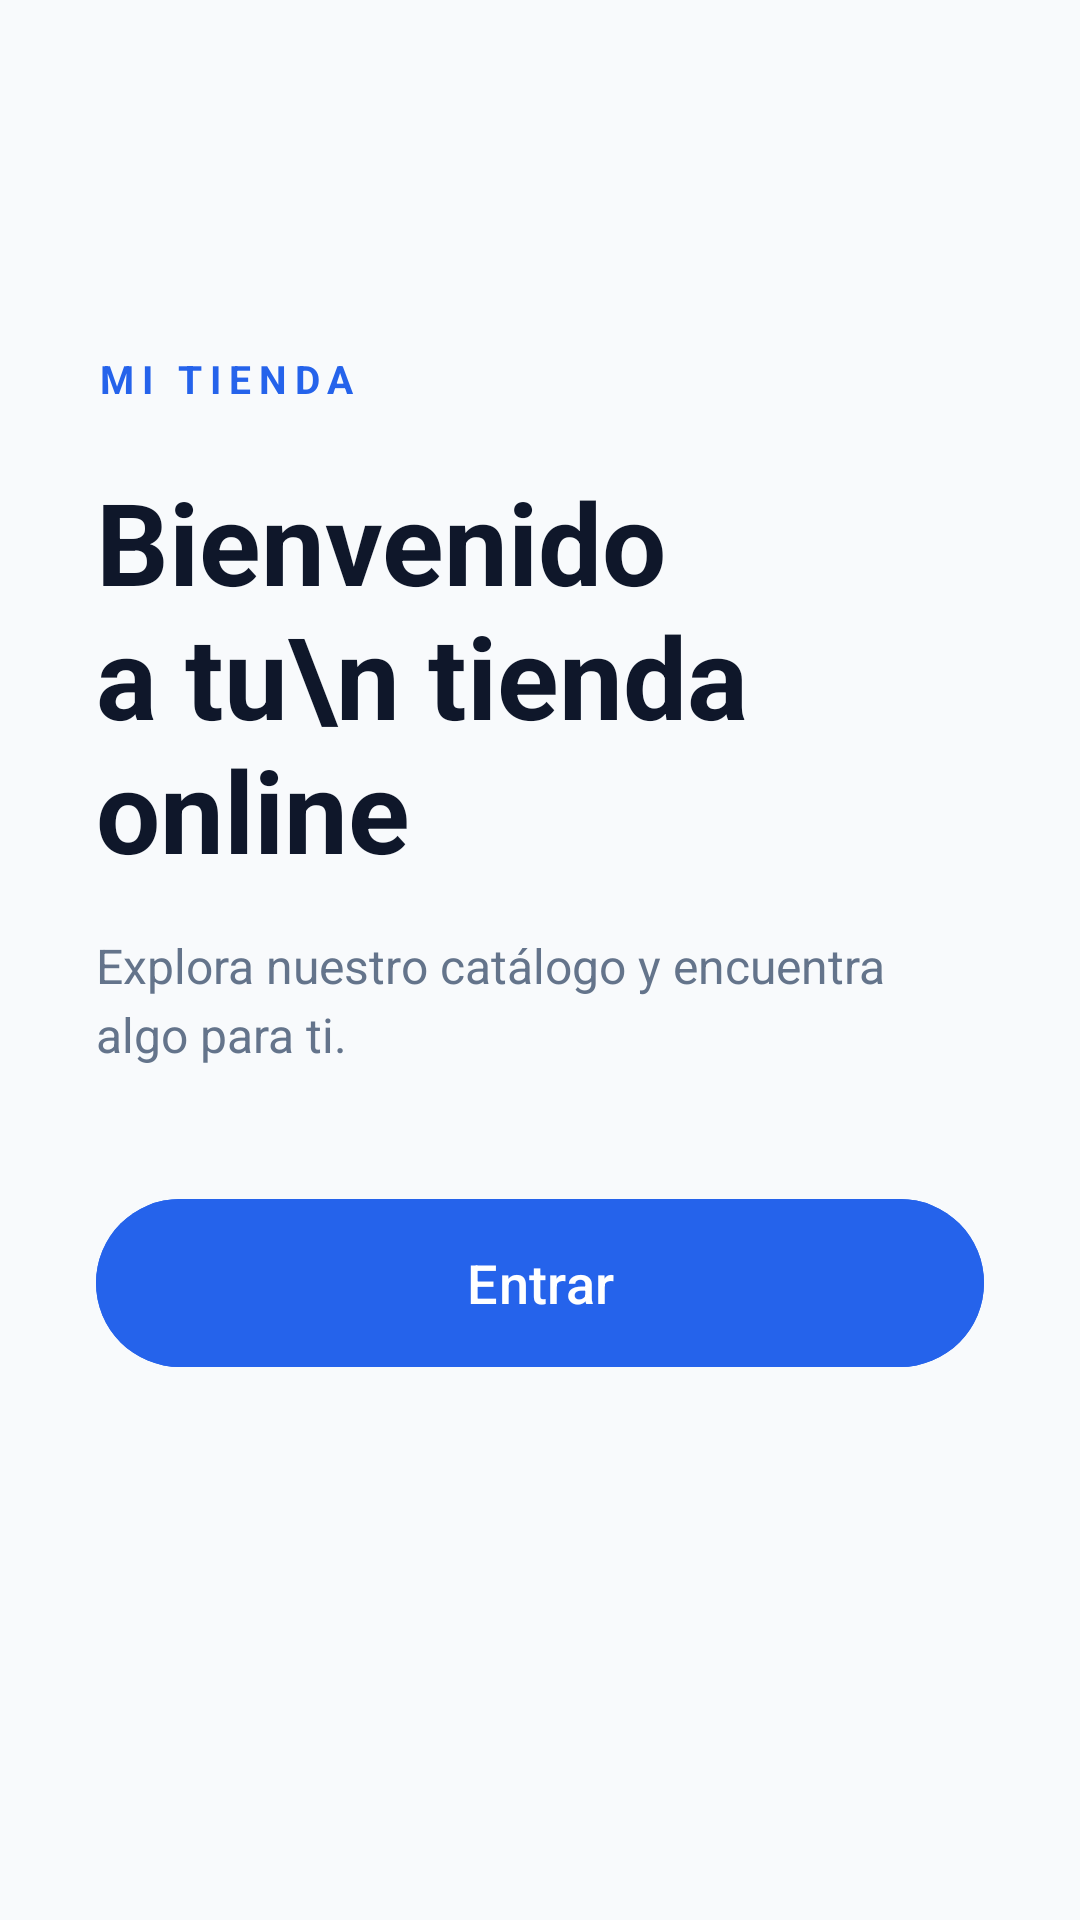

Produce the Android XML layout that renders to this screen, including the resource entries it uses.
<!-- AndroidManifest.xml: application theme Theme.CatálogoDeProductos -->
<!-- res/layout/activity_splash.xml -->
<?xml version="1.0" encoding="utf-8"?>
<LinearLayout xmlns:android="http://schemas.android.com/apk/res/android"
    android:id="@+id/bienvenidaRoot"
    android:layout_width="match_parent"
    android:layout_height="match_parent"
    android:orientation="vertical"
    android:background="#F8FAFC">

    <LinearLayout
        android:id="@+id/contenidoBienvenida"
        android:layout_width="match_parent"
        android:layout_height="match_parent"
        android:orientation="vertical"
        android:gravity="center"
        android:padding="32dp">

        <TextView
            android:layout_width="match_parent"
            android:layout_height="wrap_content"
            android:text="MI TIENDA"
            android:textColor="#2563EB"
            android:textSize="13sp"
            android:textStyle="bold"
            android:letterSpacing="0.2" />

        <TextView
            android:layout_width="match_parent"
            android:layout_height="wrap_content"
            android:layout_marginTop="20dp"
            android:text="Bienvenido a tu\n tienda online"
            android:textColor="#0F172A"
            android:textSize="38sp"
            android:textStyle="bold" />

        <TextView
            android:layout_width="match_parent"
            android:layout_height="wrap_content"
            android:layout_marginTop="16dp"
            android:text="Explora nuestro catálogo y encuentra algo para ti."
            android:textColor="#64748B"
            android:textSize="16sp"
            android:lineSpacingExtra="4dp" />

        <com.google.android.material.button.MaterialButton
            android:id="@+id/btnEntrar"
            android:layout_width="match_parent"
            android:layout_height="64dp"
            android:layout_marginTop="40dp"
            android:text="Entrar"
            android:textAllCaps="false"
            android:textSize="18sp"
            android:textColor="#FFFFFF"
            android:backgroundTint="#2563EB" />

        <ProgressBar
            android:id="@+id/progresoEntrada"
            style="?android:attr/progressBarStyleHorizontal"
            android:layout_width="match_parent"
            android:layout_height="8dp"
            android:layout_marginTop="24dp"
            android:max="100"
            android:progress="0"
            android:progressTint="#2563EB"
            android:progressBackgroundTint="#E2E8F0"
            android:visibility="invisible" />

        <TextView
            android:id="@+id/tvEstadoEntrada"
            android:layout_width="match_parent"
            android:layout_height="wrap_content"
            android:layout_marginTop="12dp"
            android:text="Abriendo el catálogo…"
            android:textColor="#64748B"
            android:textSize="14sp"
            android:visibility="invisible" />

    </LinearLayout>

</LinearLayout>
<!-- resources referenced by this layout -->
<resources>
  <style name="Theme.CatálogoDeProductos" parent="Base.Theme.CatálogoDeProductos" />
  <style name="Base.Theme.CatálogoDeProductos" parent="Theme.Material3.DayNight.NoActionBar">
          
          
      </style>
</resources>
